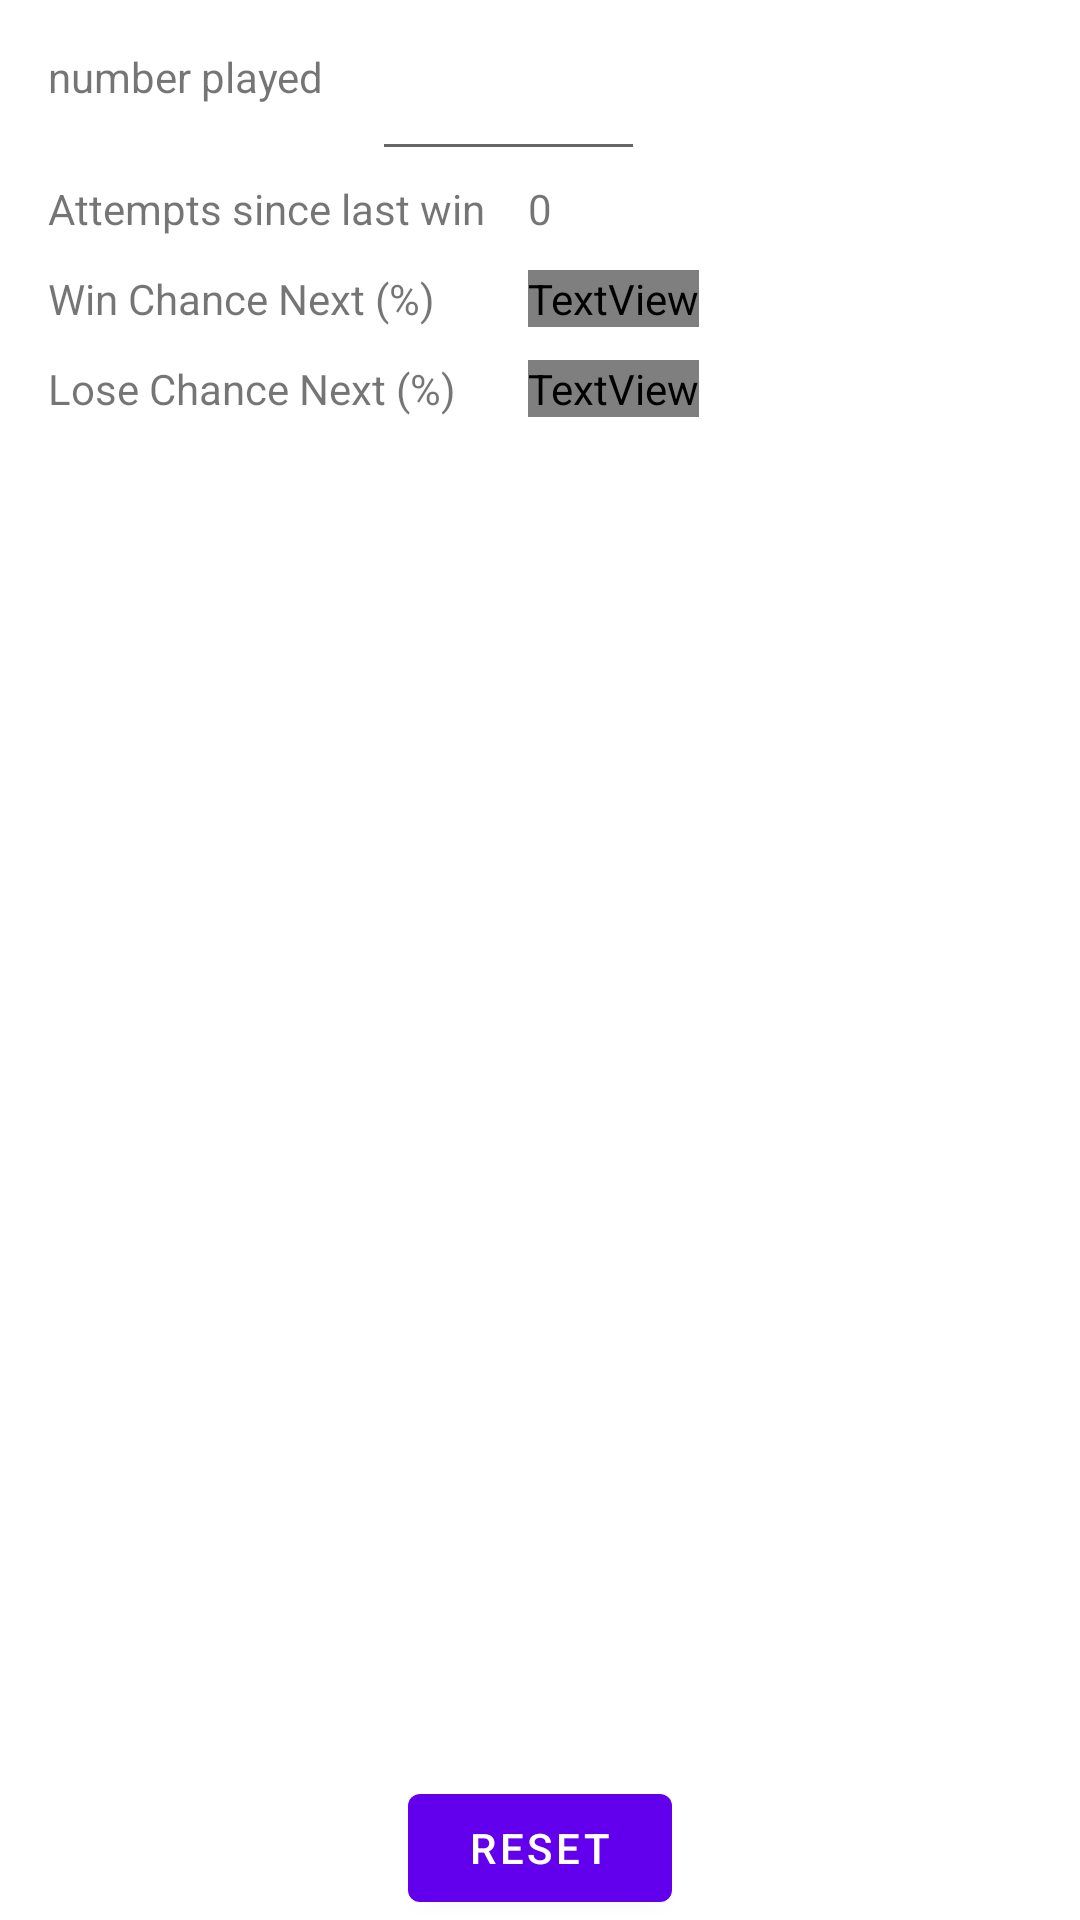

This screen was rendered from an Android layout file. Write that file and the resources it references.
<!-- AndroidManifest.xml: application theme Theme.RouletteCalculator -->
<!-- res/layout/fragment_first.xml -->
<?xml version="1.0" encoding="utf-8"?>
<androidx.constraintlayout.widget.ConstraintLayout xmlns:android="http://schemas.android.com/apk/res/android"
    xmlns:app="http://schemas.android.com/apk/res-auto"
    xmlns:tools="http://schemas.android.com/tools"
    android:layout_width="match_parent"
    android:layout_height="match_parent"
    tools:context=".FirstFragment">

    <Button
        android:id="@+id/button_reset"
        android:layout_width="wrap_content"
        android:layout_height="wrap_content"
        android:text="reset"
        app:layout_constraintBottom_toBottomOf="parent"
        app:layout_constraintEnd_toEndOf="parent"
        app:layout_constraintStart_toStartOf="parent" />

    <TextView
        android:id="@+id/textView_number_played"
        android:layout_width="wrap_content"
        android:layout_height="wrap_content"
        android:layout_marginStart="16dp"
        android:layout_marginTop="16dp"
        android:text="number played"
        app:layout_constraintStart_toStartOf="parent"
        app:layout_constraintTop_toTopOf="parent" />

    <EditText
        android:id="@+id/editText_number"
        android:layout_width="91dp"
        android:layout_height="41dp"
        android:layout_marginStart="124dp"
        android:layout_marginTop="16dp"
        android:ems="10"
        android:imeOptions="actionSend"
        android:inputType="number"
        app:layout_constraintStart_toStartOf="parent"
        app:layout_constraintTop_toTopOf="parent" />

    <TextView
        android:id="@+id/textView_win_chance_label"
        android:layout_width="wrap_content"
        android:layout_height="wrap_content"
        android:layout_marginStart="16dp"
        android:layout_marginTop="90dp"
        android:text="Win Chance Next (%)"
        app:layout_constraintStart_toStartOf="parent"
        app:layout_constraintTop_toTopOf="parent" />

    <TextView
        android:id="@+id/textView_win_chance"
        android:layout_width="wrap_content"
        android:layout_height="wrap_content"
        android:layout_marginStart="176dp"
        android:layout_marginTop="90dp"
        android:text="0"
        android:textColor="@color/green"
        app:layout_constraintStart_toStartOf="parent"
        app:layout_constraintTop_toTopOf="parent" />


    <TextView
        android:id="@+id/textView_lose_chance"
        android:layout_width="wrap_content"
        android:layout_height="wrap_content"
        android:layout_marginStart="176dp"
        android:layout_marginTop="120dp"
        android:text="0"
        android:textColor="@color/red"
        app:layout_constraintStart_toStartOf="parent"
        app:layout_constraintTop_toTopOf="parent" />

    <TextView
        android:id="@+id/textView_lose_chance_label"
        android:layout_width="wrap_content"
        android:layout_height="wrap_content"
        android:layout_marginStart="16dp"
        android:layout_marginTop="120dp"
        android:text="Lose Chance Next (%)"
        app:layout_constraintStart_toStartOf="parent"
        app:layout_constraintTop_toTopOf="parent" />

    <TextView
        android:id="@+id/textView_attempt_count_label"
        android:layout_width="wrap_content"
        android:layout_height="wrap_content"
        android:layout_marginStart="16dp"
        android:layout_marginTop="60dp"
        android:text="Attempts since last win"
        app:layout_constraintStart_toStartOf="parent"
        app:layout_constraintTop_toTopOf="parent" />

    <TextView
        android:id="@+id/textView_attempt_count"
        android:layout_width="wrap_content"
        android:layout_height="wrap_content"
        android:layout_marginStart="176dp"
        android:layout_marginTop="60dp"
        android:text="0"
        app:layout_constraintStart_toStartOf="parent"
        app:layout_constraintTop_toTopOf="parent" />

    <ListView
        android:id="@+id/played_number_list"
        android:layout_width="400dp"
        android:layout_height="520dp"
        android:layout_marginStart="4.5dp"
        android:layout_marginBottom="49dp"
        app:layout_constraintBottom_toBottomOf="parent"
        app:layout_constraintStart_toStartOf="parent" />
    />


</androidx.constraintlayout.widget.ConstraintLayout>
<!-- resources referenced by this layout -->
<resources>
  <style name="Theme.RouletteCalculator" parent="Theme.MaterialComponents.DayNight.DarkActionBar">
          
          <item name="colorPrimary">@color/purple_500</item>
          <item name="colorPrimaryVariant">@color/purple_700</item>
          <item name="colorOnPrimary">@color/white</item>
          
          <item name="colorSecondary">@color/teal_200</item>
          <item name="colorSecondaryVariant">@color/teal_700</item>
          <item name="colorOnSecondary">@color/black</item>
          
          <item name="android:statusBarColor" tools:targetApi="21">?attr/colorPrimaryVariant</item>
          
      </style>
  <!-- not gathered from this repository: default colours our renderer supplied (Android Studio template values) -->
  <color name="purple_500">#FF6200EE</color>
  <color name="purple_700">#FF3700B3</color>
  <color name="teal_200">#FF03DAC5</color>
  <color name="teal_700">#FF018786</color>
  <color name="black">#FF000000</color>
  <color name="white">#FFFFFFFF</color>
</resources>
